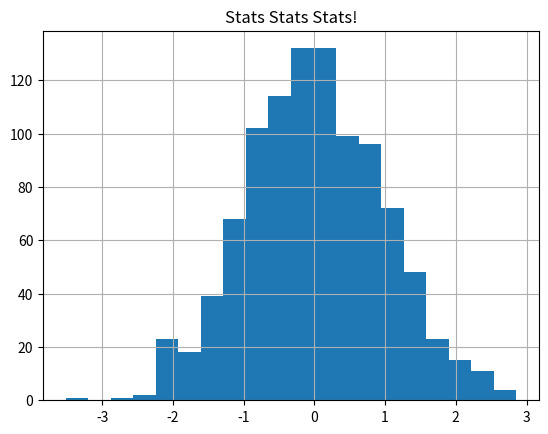

The matplotlib source for this figure:
import matplotlib.pyplot as plt
import numpy as np
x = np.random.randn(1000)
plt.hist( x, 20)
plt.grid()
plt.title("Stats Stats Stats!")